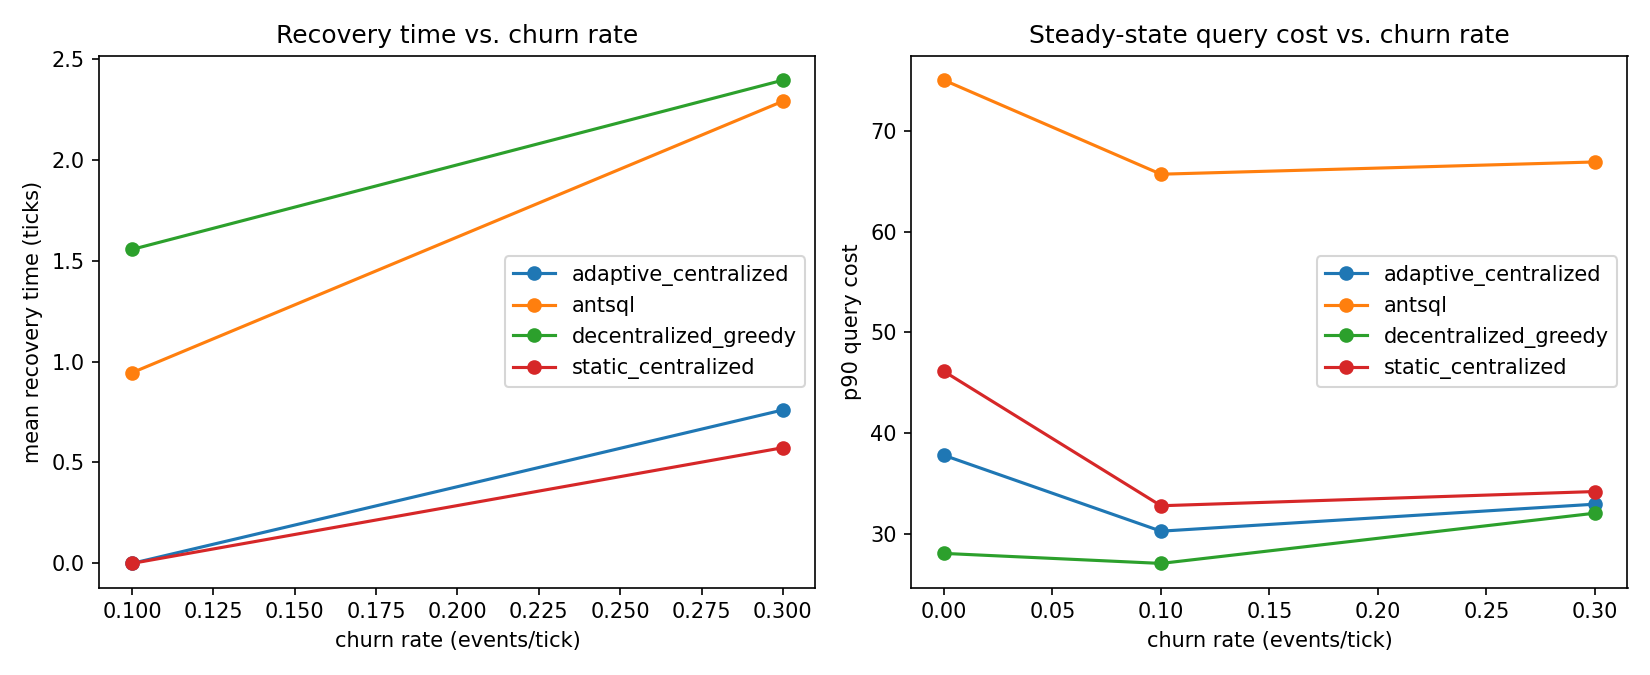

Data behind this chart, as committed beside it:
strategy, churn_rate, seed, n_nodes, n_shards, ticks, n_queries, success_rate, throughput_per_tick, mean_cost, p90_cost, total_control_cost, control_overhead_ratio, n_disruptions, mean_recovery_ticks, n_never_recovered, trial
static_centralized, 0.0, 683170, 14, 10, 200, 1461, 1.0, 7.305, 22.85, 37.63, 0.0, 0.0, 0, , 0, 0
static_centralized, 0.0, 922520, 14, 10, 200, 1364, 1.0, 6.82, 27.93, 54.64, 0.0, 0.0, 0, , 0, 1
static_centralized, 0.1, 917819, 14, 10, 200, 1359, 0.6976, 4.74, 14.21, 24.14, 0.0, 0.0, 20, 0.0, 0, 0
static_centralized, 0.1, 267463, 14, 10, 200, 1364, 0.871, 5.94, 23.93, 41.46, 0.0, 0.0, 20, 0.0, 0, 1
static_centralized, 0.3, 847179, 14, 10, 200, 1382, 0.3538, 2.445, 18.13, 36.33, 0.0, 0.0, 54, 1.019, 0, 0
static_centralized, 0.3, 842526, 14, 10, 200, 1368, 0.5314, 3.635, 15.56, 32.09, 0.0, 0.0, 41, 0.1282, 2, 1
adaptive_centralized, 0.0, 372946, 14, 10, 200, 1370, 1.0, 6.85, 22.38, 39.14, 126.0, 0.08422, 0, , 0, 0
adaptive_centralized, 0.0, 55242, 14, 10, 200, 1417, 1.0, 7.085, 22.08, 36.47, 126.0, 0.08166, 0, , 0, 1
adaptive_centralized, 0.1, 311960, 14, 10, 200, 1365, 0.7824, 5.34, 23.11, 38.84, 126.0, 0.1055, 14, 0.0, 0, 0
adaptive_centralized, 0.1, 827531, 14, 10, 200, 1450, 0.9676, 7.015, 12.49, 21.71, 126.0, 0.08241, 7, 0.0, 0, 1
adaptive_centralized, 0.3, 467148, 14, 10, 200, 1383, 0.7007, 4.845, 17.77, 31.7, 126.0, 0.1151, 47, 1.043, 0, 0
adaptive_centralized, 0.3, 58364, 14, 10, 200, 1371, 0.7418, 5.085, 17.55, 34.21, 126.0, 0.1102, 47, 0.4783, 0, 1
decentralized_greedy, 0.0, 43593, 14, 10, 200, 1463, 0.9651, 7.06, 17.1, 29, 2400, 0.6296, 0, , 0, 0
decentralized_greedy, 0.0, 336012, 14, 10, 200, 1377, 0.9855, 6.785, 15.77, 27.14, 2400, 0.6388, 0, , 0, 1
decentralized_greedy, 0.1, 294035, 14, 10, 200, 1389, 0.3701, 2.57, 10.37, 22.29, 1443, 0.7374, 19, 3.111, 1, 0
decentralized_greedy, 0.1, 730139, 14, 10, 200, 1361, 0.5885, 4.005, 17.95, 31.86, 1602, 0.6667, 16, 0.0, 0, 1
decentralized_greedy, 0.3, 527122, 14, 10, 200, 1378, 0.3331, 2.295, 14.2, 29.19, 1481, 0.7634, 54, 0.7885, 0, 0
decentralized_greedy, 0.3, 935434, 14, 10, 200, 1371, 0.3662, 2.51, 17.98, 34.94, 1330, 0.726, 50, 4.0, 3, 1
antsql, 0.0, 336710, 14, 10, 200, 1406, 0.9993, 7.025, 28.19, 64.34, 437.0, 0.2372, 0, , 0, 0
antsql, 0.0, 726886, 14, 10, 200, 1458, 0.9897, 7.215, 41.46, 85.72, 470.0, 0.2457, 0, , 0, 1
antsql, 0.1, 648087, 14, 10, 200, 1479, 0.5281, 3.905, 29.31, 62.57, 357.0, 0.3137, 14, 1.077, 0, 0
antsql, 0.1, 426844, 14, 10, 200, 1439, 0.7922, 5.7, 32.62, 68.83, 420.0, 0.2692, 16, 0.8125, 0, 1
antsql, 0.3, 580269, 14, 10, 200, 1354, 0.353, 2.39, 29.93, 64.62, 245.0, 0.3389, 50, 4.48, 0, 0
antsql, 0.3, 959200, 14, 10, 200, 1385, 0.3054, 2.115, 23.38, 69.21, 189.0, 0.3088, 41, 0.1, 1, 1
